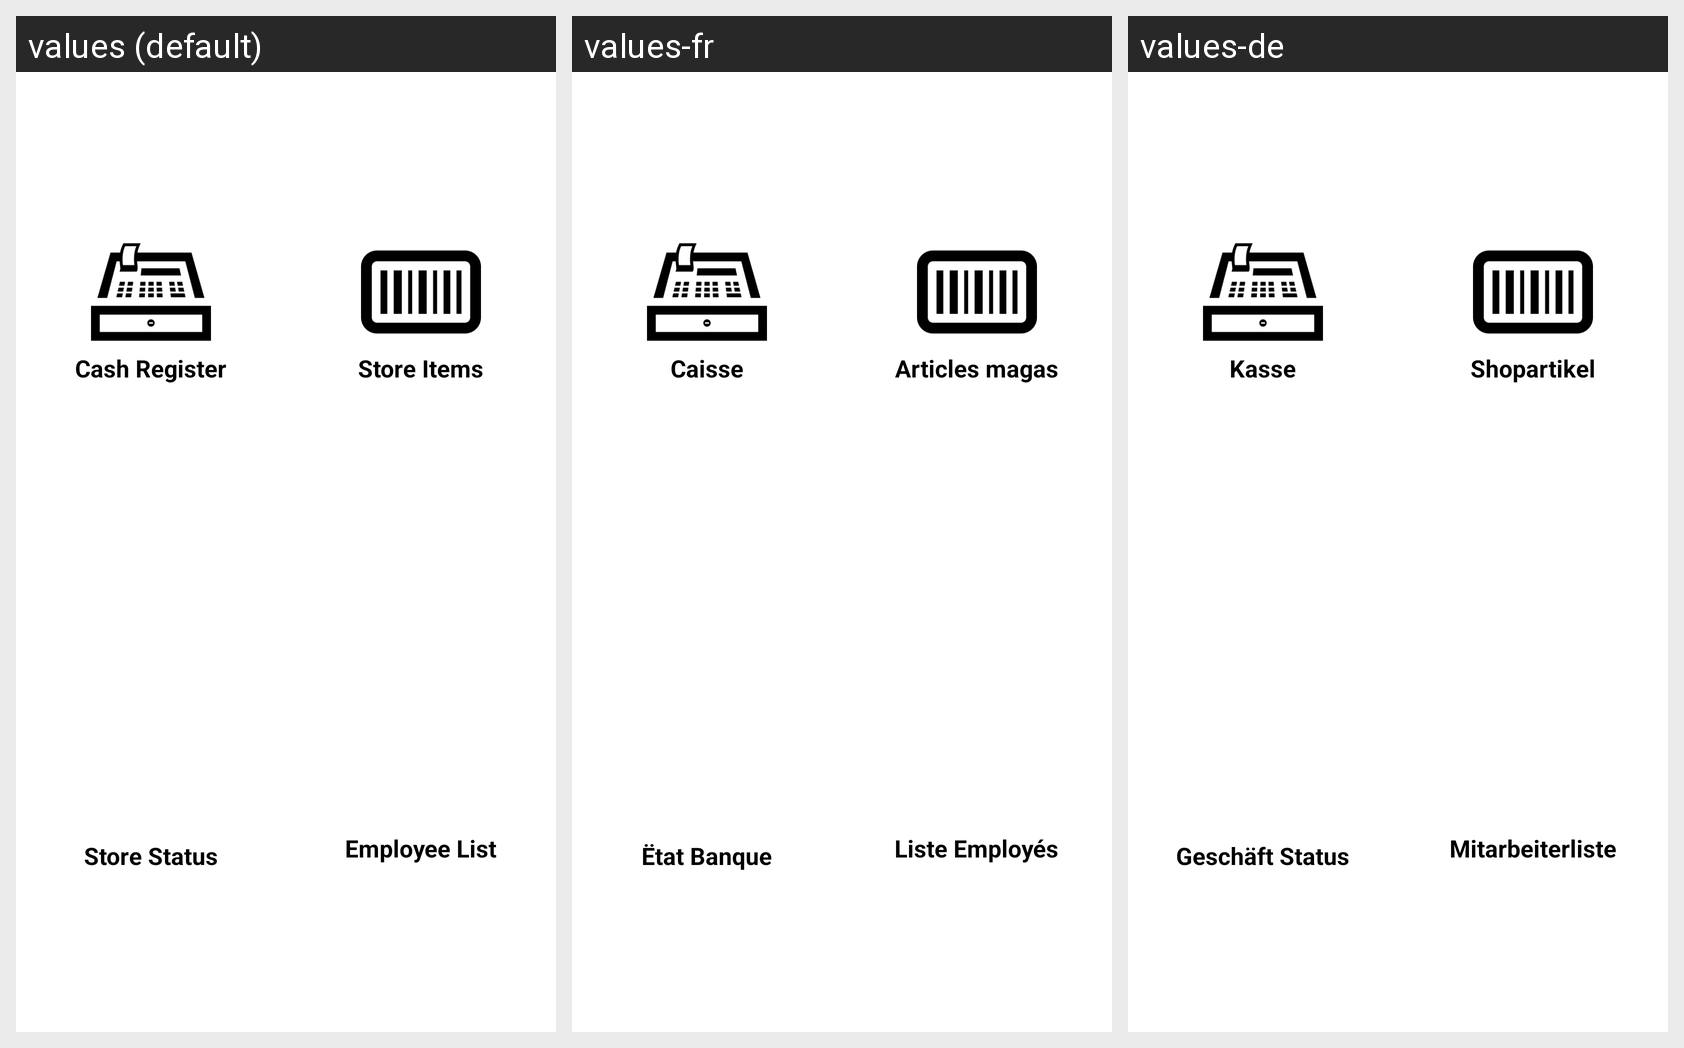

Locale-by-locale string values for the Android screen shown in this grid:
Android screen res/layout/home.xml rendered under 3 locales, left to right: values (default), values-fr, values-de. Device: Nexus 5 (rendered at 1080×1920; each locale shown at half size, 540×960, under a caption strip naming it); theme Theme.MaterialComponents.DayNight.NoActionBar.
Strings drawn on this screen, with the default value and each locale's value (text and hints the layout hard-codes, and strings that could not be matched under every locale, appear in the picture but are not listed):

title_activity_cash_register
  values: Cash Register
  values-fr: Caisse
  values-de: Kasse

title_activity_store_items
  values: Store Items
  values-fr: Articles magas
  values-de: Shopartikel

title_activity_store__status
  values: Store Status
  values-fr: Ëtat Banque
  values-de: Geschäft Status

title_activity_employee_list
  values: Employee List
  values-fr: Liste Employés
  values-de: Mitarbeiterliste
